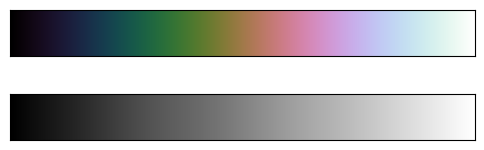

The matplotlib source for this figure:
import numpy as np
import matplotlib.pyplot as plt
from matplotlib.colors import LinearSegmentedColormap


def grayscale_cmap(cmap):
    cmap = plt.cm.get_cmap(cmap)
    colors = cmap(np.arange(cmap.N))
    
    RGB_weight = [0.299, 0.587, 0.114]
    luminance = np.sqrt(np.dot(colors[:, :3] ** 2, RGB_weight))
    colors[:, :3] = luminance[:, np.newaxis]

    return LinearSegmentedColormap.from_list(cmap.name + "_gray", colors, cmap.N)
    

def view_colormap(cmap):
    cmap = plt.cm.get_cmap(cmap)
    colors = cmap(np.arange(cmap.N))
    
    cmap = grayscale_cmap(cmap)
    grayscale = cmap(np.arange(cmap.N))
    
    fig, ax = plt.subplots(2, figsize=(6, 2), subplot_kw=dict(xticks=[], yticks=[]))
    ax[0].imshow([colors], extent=[0, 10, 0, 1])
    ax[1].imshow([grayscale], extent=[0, 10, 0, 1])

view_colormap("cubehelix")